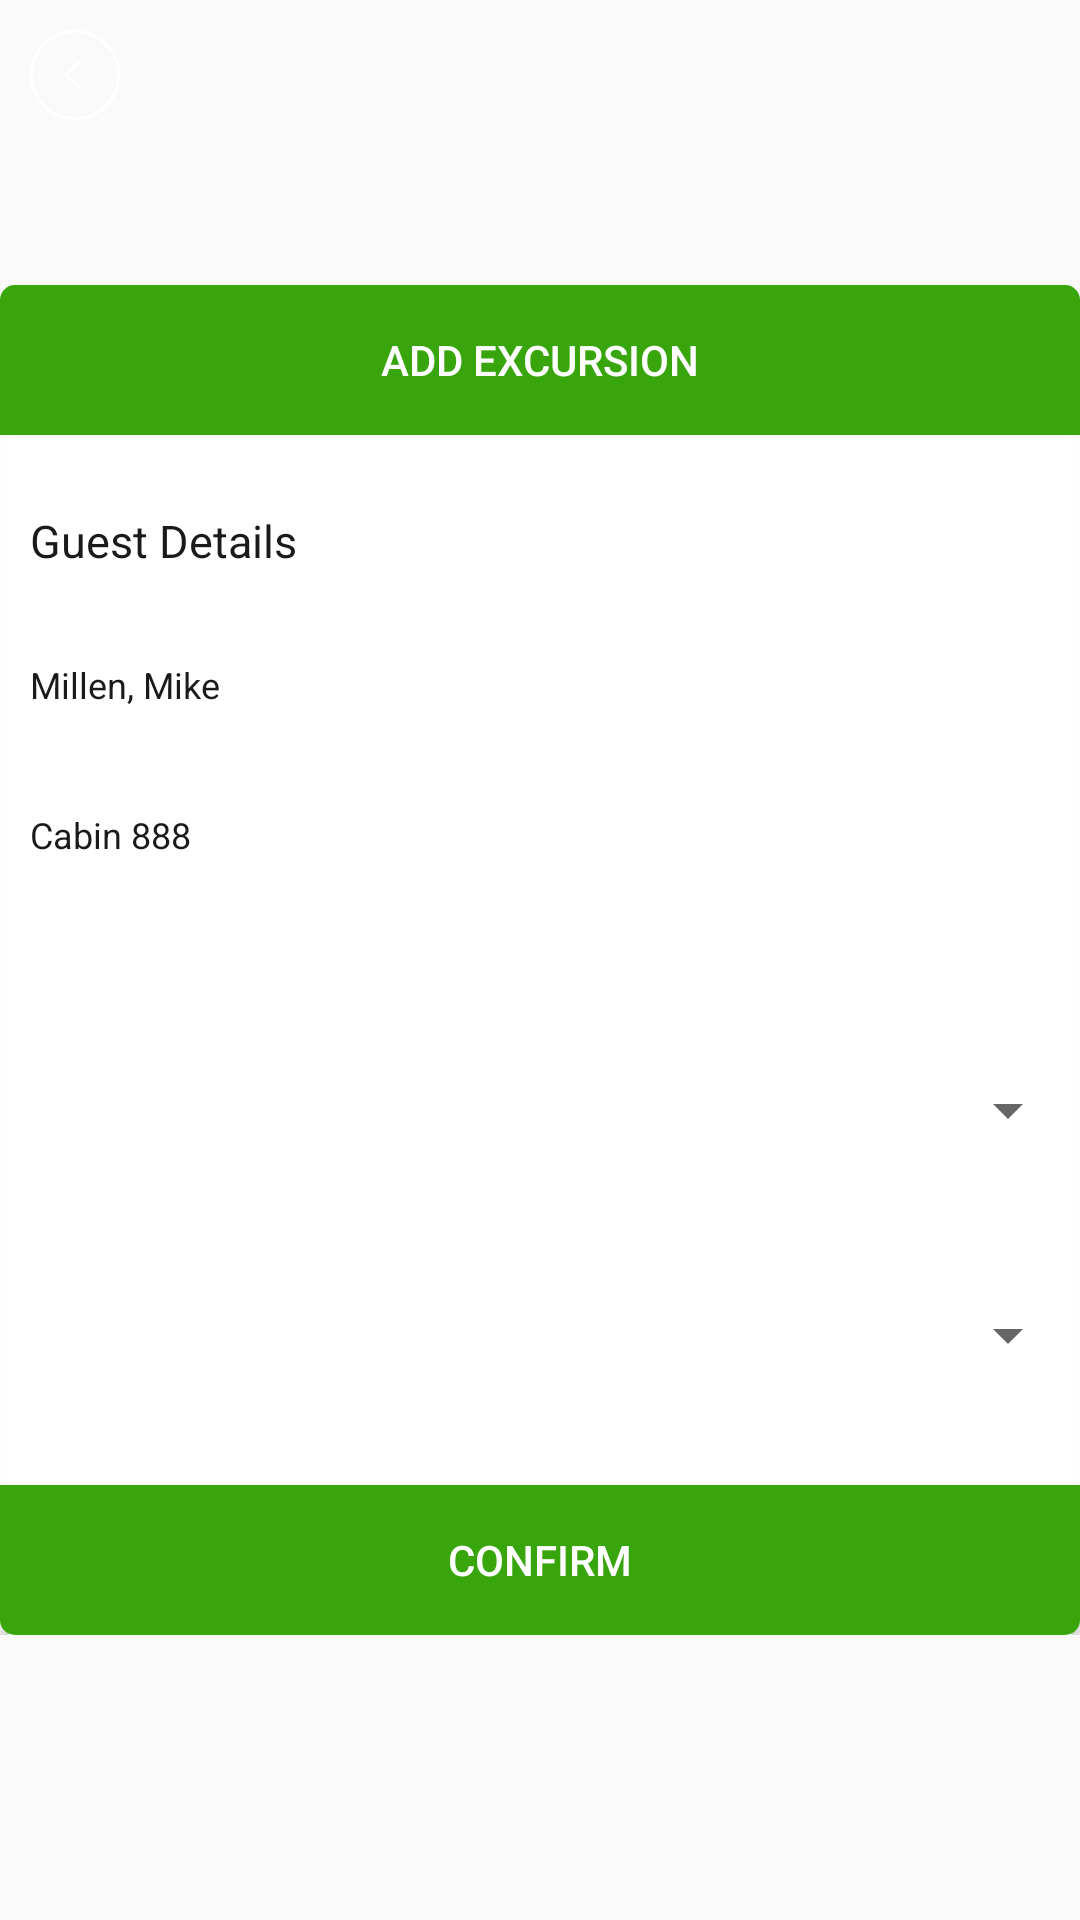

Layout XML and referenced resources for this Android screen:
<!-- AndroidManifest.xml: activity theme Theme.AppCompat.Light.NoActionBar.FullScreen -->
<!-- res/layout/activity_view_excursion.xml -->
<?xml version="1.0" encoding="utf-8"?>
<RelativeLayout xmlns:android="http://schemas.android.com/apk/res/android"
    android:id="@+id/activity_login"
    android:layout_width="match_parent"
    android:layout_height="match_parent"
    android:background="@drawable/list_bg_blue">

    <LinearLayout
        android:id="@+id/linearLayout"
        android:layout_width="@dimen/four_hundred_fifty"
        android:layout_height="@dimen/four_hundred_fifty"
        android:layout_centerInParent="true"
        android:background="@drawable/rounded_bg"
        android:orientation="vertical"
        android:weightSum=".9">

        <Button
            android:id="@+id/btnAddExcursion"
            android:layout_width="match_parent"
            android:layout_height="@dimen/zero"
            android:layout_weight=".1"
            android:background="@drawable/top_cell"
            android:gravity="center"
            android:text="Add Excursion"
            android:textColor="@color/white" />

        <View
            android:layout_width="match_parent"
            android:layout_height="@dimen/zero"
            android:layout_weight=".05" />

        <TextView
            android:id="@+id/tvGuestDetail"
            android:layout_width="match_parent"
            android:layout_height="@dimen/zero"
            android:layout_marginLeft="@dimen/ten"
            android:layout_weight=".1"
            android:gravity="left"
            android:text="Guest Details"
            android:textAlignment="gravity"
            android:textColor="@color/black"
            android:textSize="@dimen/fifteen"
            android:textStyle="normal" />


        <TextView
            android:id="@+id/tvGuestName"
            android:layout_width="match_parent"
            android:layout_height="@dimen/zero"
            android:layout_marginLeft="@dimen/ten"
            android:layout_weight=".1"
            android:gravity="left"
            android:text="Millen, Mike"
            android:textAlignment="gravity"
            android:textColor="@color/black"
            android:textSize="@dimen/twelve"
            android:textStyle="normal" />


        <TextView
            android:id="@+id/tvCabinNo"
            android:layout_width="match_parent"
            android:layout_height="@dimen/zero"
            android:layout_marginLeft="@dimen/ten"
            android:layout_weight=".1"
            android:gravity="left"
            android:text="Cabin 888"
            android:textAlignment="gravity"
            android:textColor="@color/black"
            android:textSize="@dimen/twelve"
            android:textStyle="normal" />

        <View
            android:layout_width="match_parent"
            android:layout_height="@dimen/zero"
            android:layout_weight=".05" />

        <Spinner
            android:id="@+id/spnExcursion"
            android:layout_width="match_parent"
            android:layout_height="@dimen/zero"
            android:layout_weight=".1" />

        <View
            android:layout_width="match_parent"
            android:layout_height="@dimen/zero"
            android:layout_weight=".05" />

        <Spinner
            android:id="@+id/spnGuestNumber"
            android:layout_width="match_parent"
            android:layout_height="@dimen/zero"
            android:layout_weight=".1" />

        <View
            android:layout_width="match_parent"
            android:layout_height="@dimen/zero"
            android:layout_weight=".05" />

        <Button
            android:id="@+id/btnConfirm"
            android:layout_width="match_parent"
            android:layout_height="@dimen/zero"
            android:layout_weight=".1"
            android:background="@drawable/bottom_cell"
            android:gravity="center"
            android:text="Confirm"
            android:textColor="@color/white" />

    </LinearLayout>

    <ImageButton
        android:id="@+id/ibtnBack"
        android:layout_width="@dimen/fifty"
        android:layout_height="@dimen/fifty"
        android:layout_alignParentLeft="true"
        android:layout_alignParentTop="true"
        android:background="@color/transparent"
        android:padding="@dimen/ten"
        android:scaleType="fitCenter"
        android:src="@drawable/ic_back" />

</RelativeLayout>
<!-- resources referenced by this layout -->
<resources>
  <color name="black">#1A1A1A</color>
  <color name="transparent">#00ffffff</color>
  <color name="white">#FFFFFF</color>
  <dimen name="fifteen">15dp</dimen>
  <dimen name="fifty">50dp</dimen>
  <dimen name="four_hundred_fifty">450dp</dimen>
  <dimen name="ten">10dp</dimen>
  <dimen name="twelve">12dp</dimen>
  <dimen name="zero">0dp</dimen>
  <!-- drawable bottom_cell (drawable) -->
  <shape xmlns:android="http://schemas.android.com/apk/res/android">
  
      <solid android:color="@color/app_color" />
  
      <corners
          android:bottomLeftRadius="5dip"
          android:bottomRightRadius="5dip" />
  
  </shape>
  <!-- drawable ic_back: png bitmap (drawable-xhdpi, 12208 bytes) -->
  <!-- drawable rounded_bg (drawable) -->
  <?xml version="1.0" encoding="utf-8"?>
  <shape xmlns:android="http://schemas.android.com/apk/res/android">
      <stroke
          android:width="3dp"
          android:color="#BFFFFFFF"/>
  
      <corners
          android:bottomLeftRadius="10dip"
          android:bottomRightRadius="10dip"
          android:topLeftRadius="10dip"
          android:topRightRadius="10dip" />
  
      <solid
          android:color="@color/white"/>
  </shape>
  <!-- drawable top_cell (drawable) -->
  <shape xmlns:android="http://schemas.android.com/apk/res/android">
  
      <solid android:color="@color/app_color" />
  
      <corners
          android:topLeftRadius="5dip"
          android:topRightRadius="5dip" />
  
  </shape>
  <style name="Theme.AppCompat.Light.NoActionBar.FullScreen" parent="@style/Theme.AppCompat.Light">
          <item name="windowNoTitle">true</item>
          <item name="windowActionBar">false</item>
          <item name="android:windowFullscreen">true</item>
          <item name="android:windowContentOverlay">@null</item>
          <item name="android:textCursorDrawable">@drawable/custom_cursor</item>
          <item name="colorPrimary">@color/colorPrimary</item>
          <item name="colorPrimaryDark">@color/colorPrimaryDark</item>
          <item name="colorAccent">@color/colorAccent</item>
      </style>
  <color name="app_color">#37A50B</color>
  <color name="colorPrimary">#3F51B5</color>
  <color name="colorPrimaryDark">#303F9F</color>
  <color name="colorAccent">#37A50B</color>
</resources>
